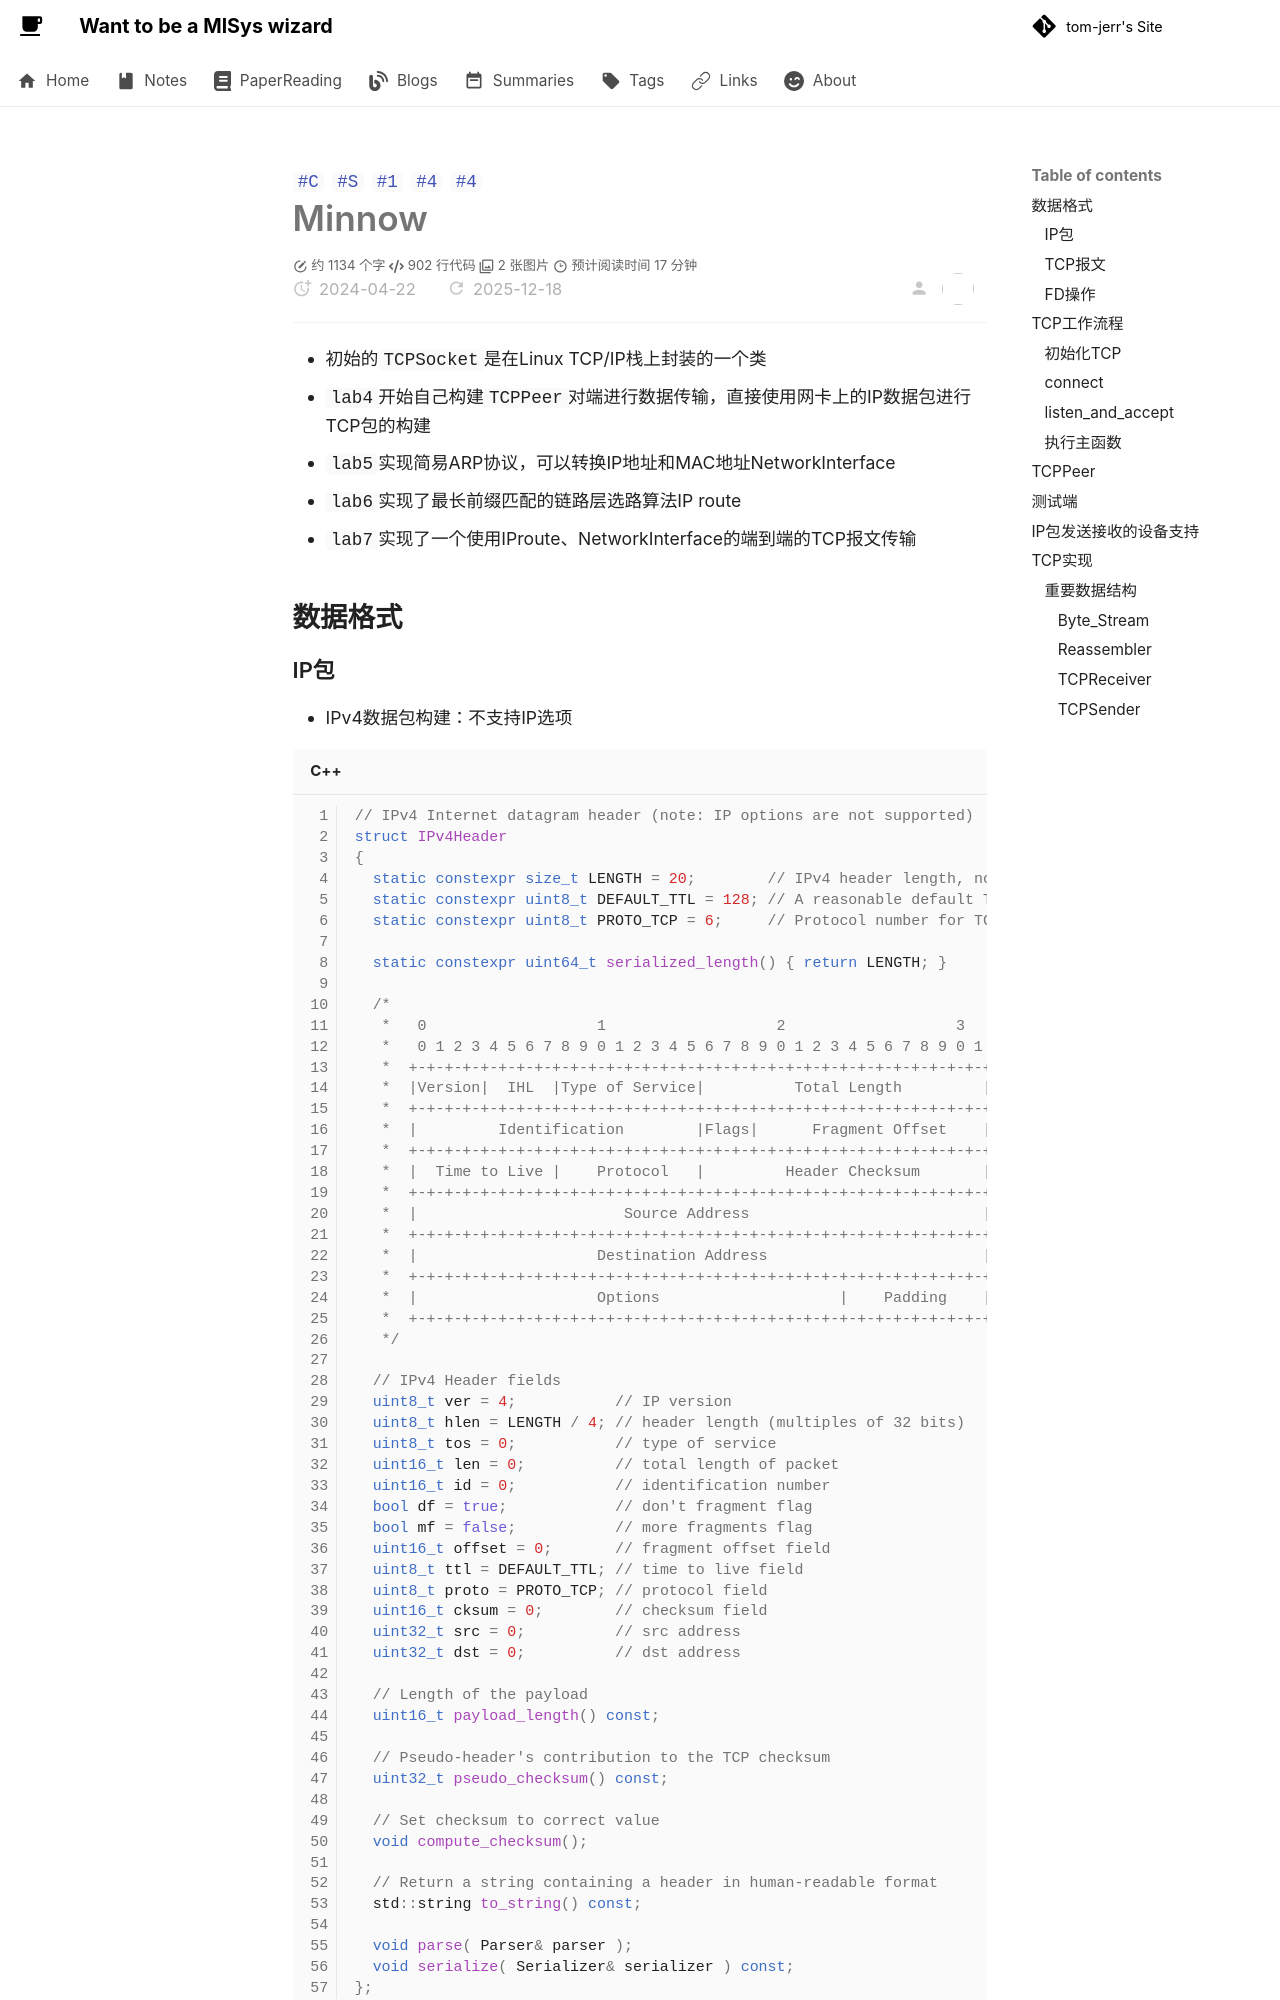

repository: tom-jerr/tom-jerr.github.io · page: blogs/posts/CS144/index.html · generator: mkdocs

---
title: CS144-TCP协议简单实现
created: 2024-04-22
tags: CS144
description: 介绍CS144课程中对TCP协议的简单实现，涵盖IP包和TCP报文的构建、数据格式以及TCP工作流程等内容。
cover: /img/cs144.jpg
---

# Minnow

- 初始的`TCPSocket`是在Linux TCP/IP栈上封装的一个类
- `lab4`开始自己构建`TCPPeer`对端进行数据传输，直接使用网卡上的IP数据包进行TCP包的构建
- `lab5`实现简易ARP协议，可以转换IP地址和MAC地址NetworkInterface
- `lab6`实现了最长前缀匹配的链路层选路算法IP route
- `lab7`实现了一个使用IProute、NetworkInterface的端到端的TCP报文传输

## 数据格式
